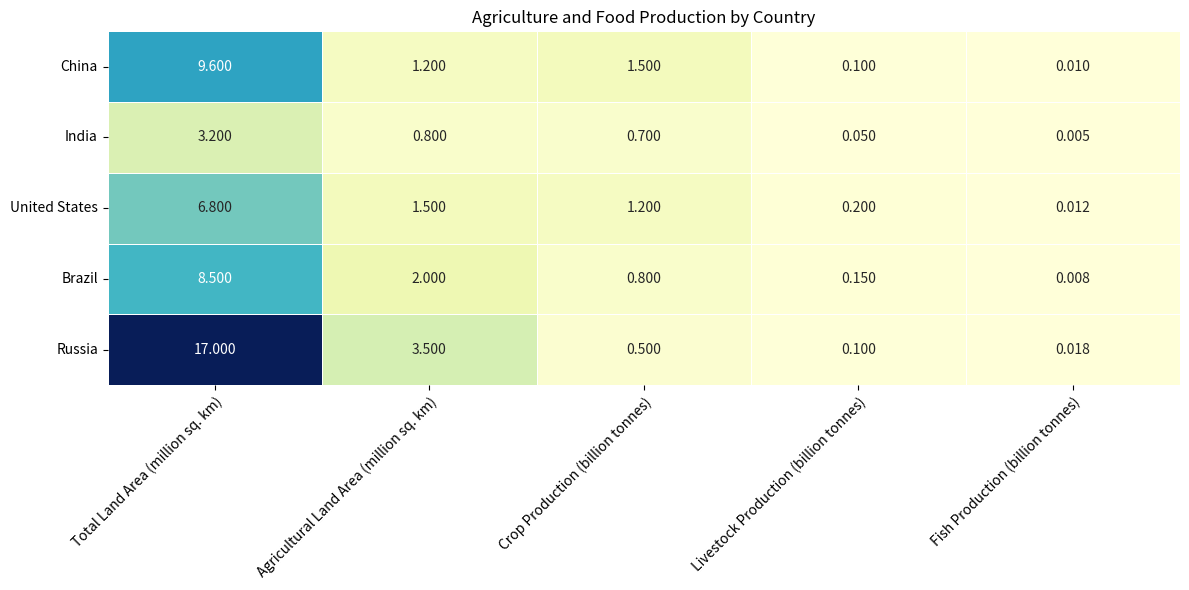

Generate this figure with matplotlib: (Note: this script raises an exception after producing the figure.)

import matplotlib.pyplot as plt
import numpy as np
import pandas as pd
import seaborn as sns

# Import data
data = {"Country": ["China", "India", "United States", "Brazil", "Russia"],
        "Total Land Area (sq. km)": [9.6, 3.2, 6.8, 8.5, 17],
        "Agricultural Land Area (sq. km)": [1.2, 0.8, 1.5, 2.0, 3.5],
        "Crop Production (tonnes)": [1.5, 0.7, 1.2, 0.8, 0.5],
        "Livestock Production (tonnes)": [0.1, 0.05, 0.2, 0.15, 0.1],
        "Fish Production (tonnes)": [0.01, 0.005, 0.012, 0.008, 0.018]}
df = pd.DataFrame(data)

# Set figure size
plt.figure(figsize=(12, 6))

# Process data
x_labels = ["Total Land Area (million sq. km)", "Agricultural Land Area (million sq. km)", 
            "Crop Production (billion tonnes)",
            "Livestock Production (billion tonnes)", "Fish Production (billion tonnes)"]
y_labels = ["China", "India", "United States", "Brazil", "Russia"]
values = df.iloc[:, 1:].values

# Plot heatmap
ax = sns.heatmap(values, cmap="YlGnBu", annot=True, fmt='.3f', linewidths=.5, cbar=False)

# Set ticks and tick labels
ax.set_xticks(np.arange(0.5, len(x_labels) + 0.5))
ax.set_xticklabels(x_labels, rotation=45, ha="right", rotation_mode="anchor")
ax.set_yticks(np.arange(0.5, len(y_labels) + 0.5))
ax.set_yticklabels(y_labels, rotation=0, ha="right", rotation_mode="anchor")

# Set title
plt.title("Agriculture and Food Production by Country")

# Automatically resize image and save
plt.tight_layout()
plt.savefig("output/final/heatmap/png/20231225-210514_31.png", bbox_inches='tight')

# Clear figure
plt.clf()
